3-way image classification set "Potato Leaf Disease" from GitHub (rifqicharisma/Belajar_Ai); label vocabulary: early blight, healthy, late blight.

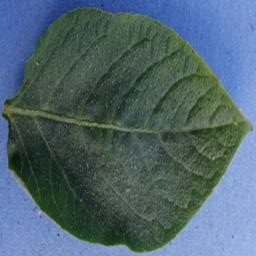
Label: healthy

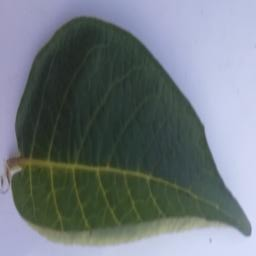
Label: healthy

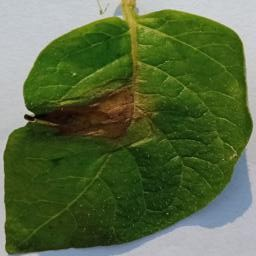
Label: late blight

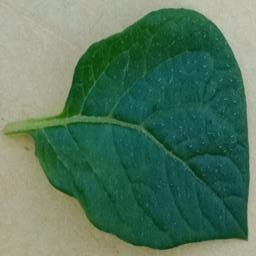
Label: healthy

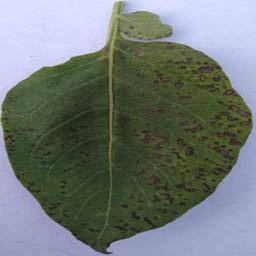
Label: early blight

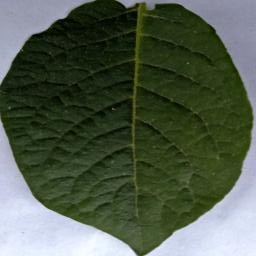
Label: healthy
